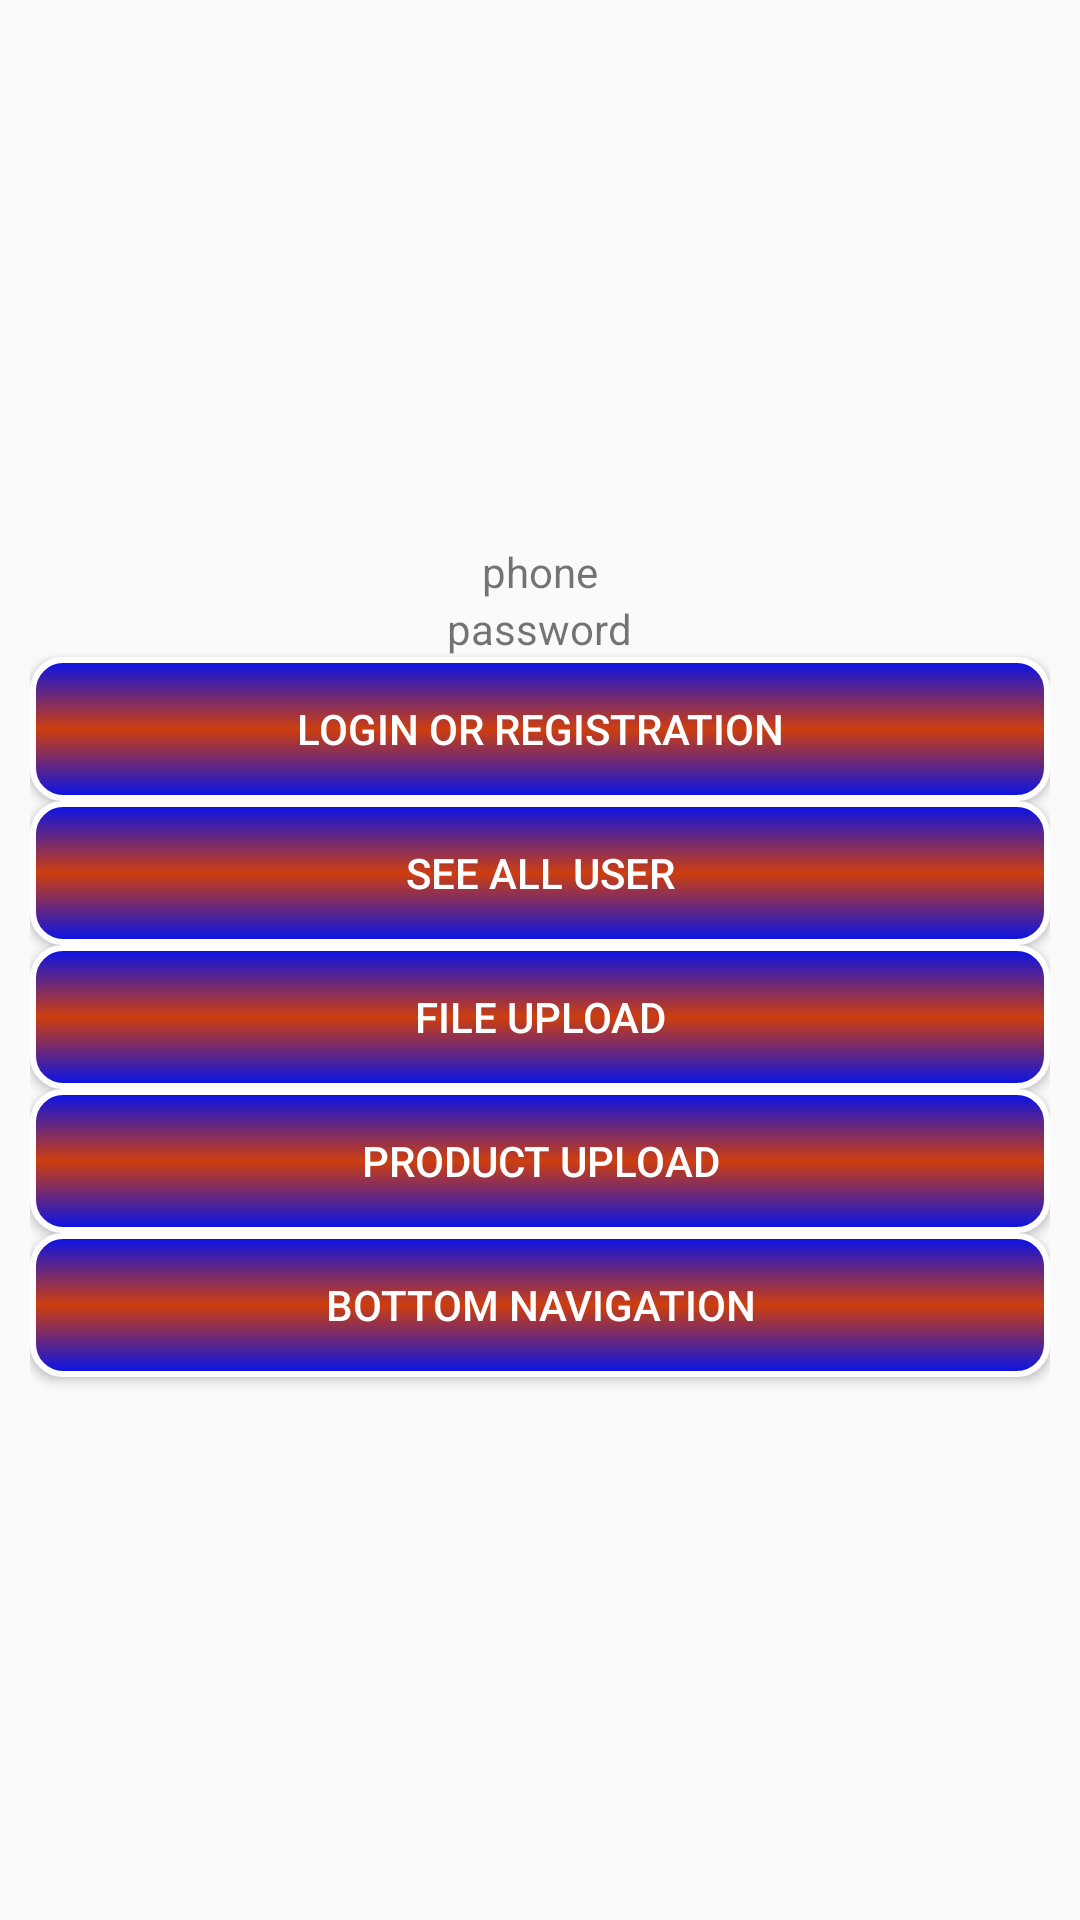

Write the Android layout XML for this screen, with the resource values it uses.
<!-- AndroidManifest.xml: application theme Theme.StudentServiceClintDemo -->
<!-- res/layout/activity_main.xml -->
<?xml version="1.0" encoding="utf-8"?>
<LinearLayout
    xmlns:android="http://schemas.android.com/apk/res/android"
    xmlns:app="http://schemas.android.com/apk/res-auto"
    xmlns:tools="http://schemas.android.com/tools"
    android:id="@+id/main"
    android:orientation="vertical"
    android:gravity="center"
    android:padding="10dp"
    android:layout_width="match_parent"
    android:layout_height="match_parent"
    tools:context=".MainActivity">

    <TextView
        android:id="@+id/main_phone"
        android:layout_width="wrap_content"
        android:layout_height="wrap_content"
        android:text="phone"/>
    <TextView
        android:id="@+id/main_password"
        android:layout_width="wrap_content"
        android:layout_height="wrap_content"
        android:text="password"/>

    <Button
        android:layout_width="match_parent"
        android:layout_height="wrap_content"
        android:textColor="@color/white"
        android:background="@drawable/button_background_blue_to_tia"
        android:text="Login or Registration"
        android:id="@+id/start_app_button_id"/>
    <Button
        android:layout_width="match_parent"
        android:layout_height="wrap_content"
        android:textColor="@color/white"
        android:background="@drawable/button_background_blue_to_tia"
        android:text="See all user"
        android:id="@+id/test_user_info_button_id"/>
    <Button
        android:layout_width="match_parent"
        android:layout_height="wrap_content"
        android:textColor="@color/white"
        android:background="@drawable/button_background_blue_to_tia"
        android:text="File upload"
        android:id="@+id/test_file_upload"/>
    <Button
        android:layout_width="match_parent"
        android:layout_height="wrap_content"
        android:textColor="@color/white"
        android:background="@drawable/button_background_blue_to_tia"
        android:text="Product upload"
        android:id="@+id/product_upload_test_id"/>
    <Button
        android:layout_width="match_parent"
        android:layout_height="wrap_content"
        android:text="Bottom navigation"
        android:textColor="@color/white"
        android:background="@drawable/button_background_blue_to_tia"
        android:id="@+id/bottom_navigation_test_id"/>


</LinearLayout>
<!-- resources referenced by this layout -->
<resources>
  <color name="white">#FFFFFFFF</color>
  <!-- drawable button_background_blue_to_tia (drawable) -->
  <?xml version="1.0" encoding="utf-8"?>
  <selector xmlns:android="http://schemas.android.com/apk/res/android">
  
      <item>
          <shape android:shape="rectangle">
              <corners android:radius="10dp"/>
              <stroke
                  android:width="2dp"
                  android:color="@color/white"/>
              <gradient
                  android:startColor="@color/blue"
                  android:centerColor="@color/orange"
                  android:endColor="@color/blue"
                  android:angle="270"
                  android:gradientRadius="50dp"/>
          </shape>
      </item>
  
  </selector>
  <style name="Theme.StudentServiceClintDemo" parent="Base.Theme.StudentServiceClintDemo" />
  <color name="blue">#0412EB</color>
  <color name="orange">#CE3E0E</color>
  <style name="Base.Theme.StudentServiceClintDemo" parent="Theme.AppCompat.Light.NoActionBar">
          
          
      </style>
</resources>
